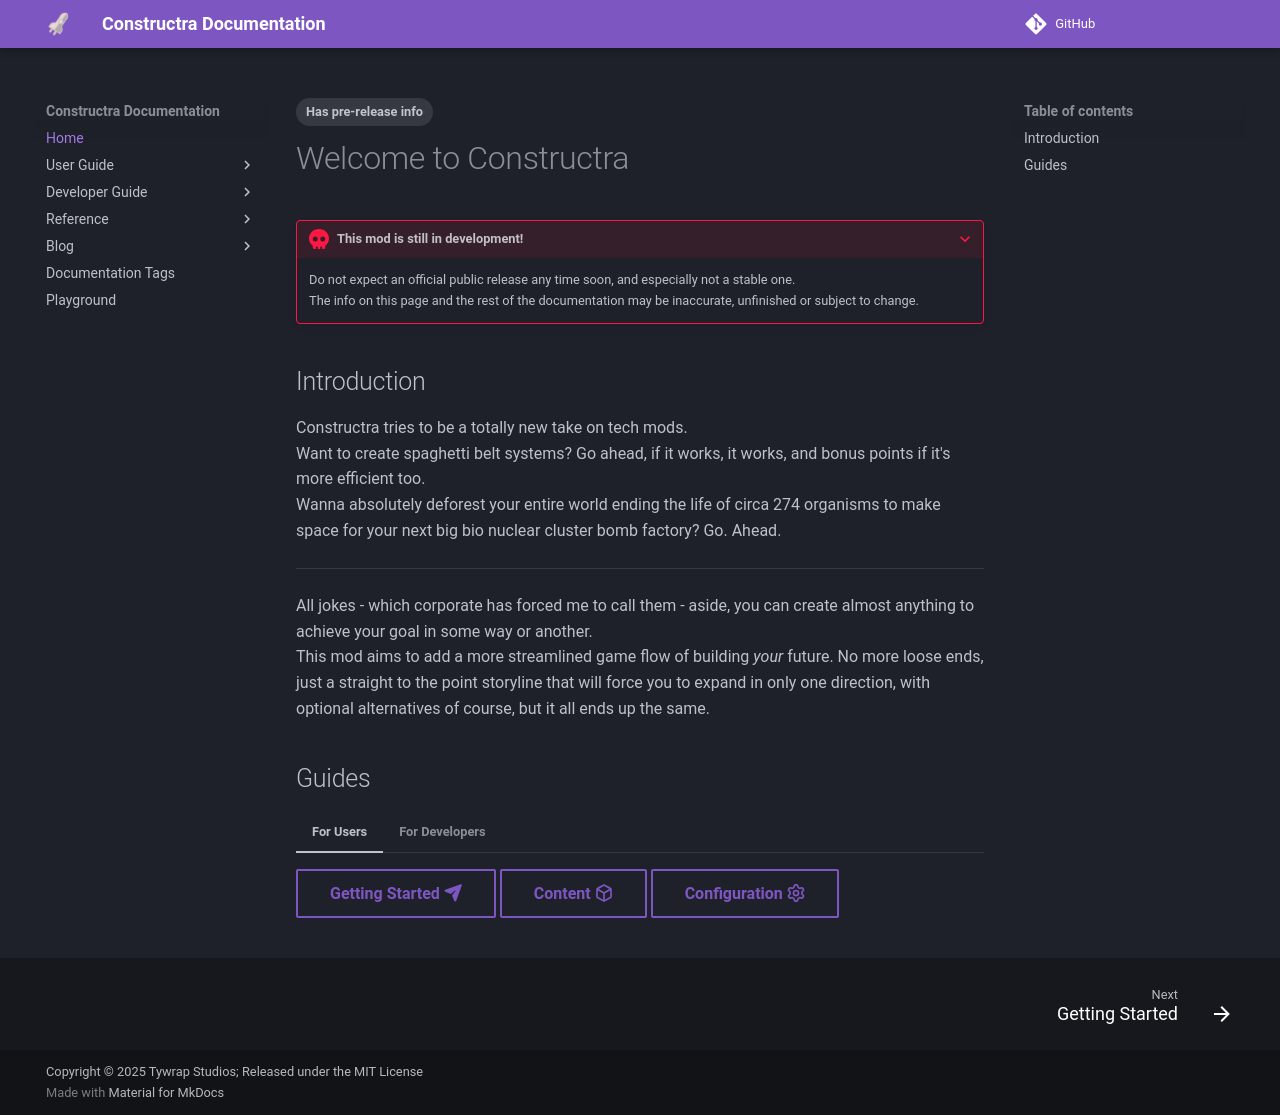

repository: Tywrap-Studios/Constructra · page: index.html · generator: mkdocs

---
tags:
  - Has pre-release info
---

# Welcome to Constructra

???+ danger "This mod is still in development!"
    Do not expect an official public release any time soon, and especially not a stable one.  
    The info on this page and the rest of the documentation may be inaccurate, unfinished or subject to change.

## Introduction
Constructra tries to be a totally new take on tech mods.  
Want to create spaghetti belt systems? Go ahead, if it works, it works, and bonus points if it's more efficient too.  
Wanna absolutely deforest your entire world ending the life of circa 274 organisms to make space for your next big bio nuclear cluster bomb factory? Go. Ahead.

---
All jokes - which corporate has forced me to call them - aside, you can create almost anything to achieve your goal in some way or another.  
This mod aims to add a more streamlined game flow of building _your_ future. No more loose ends, just a straight to the point storyline that will force you to expand in only one direction, with optional alternatives of course, but it all ends up the same.

## Guides
=== "For Users"
    [Getting Started :fontawesome-solid-paper-plane:](users/getting-started/index.md){.md-button}
    [Content :octicons-package-16:](reference/content/index.md){.md-button}
    [Configuration :octicons-gear-16:](users/configuration/index.md){.md-button}
=== "For Developers"
    [Creating an Addon :material-plus-circle-outline:](developers/index.md){.md-button}
    
